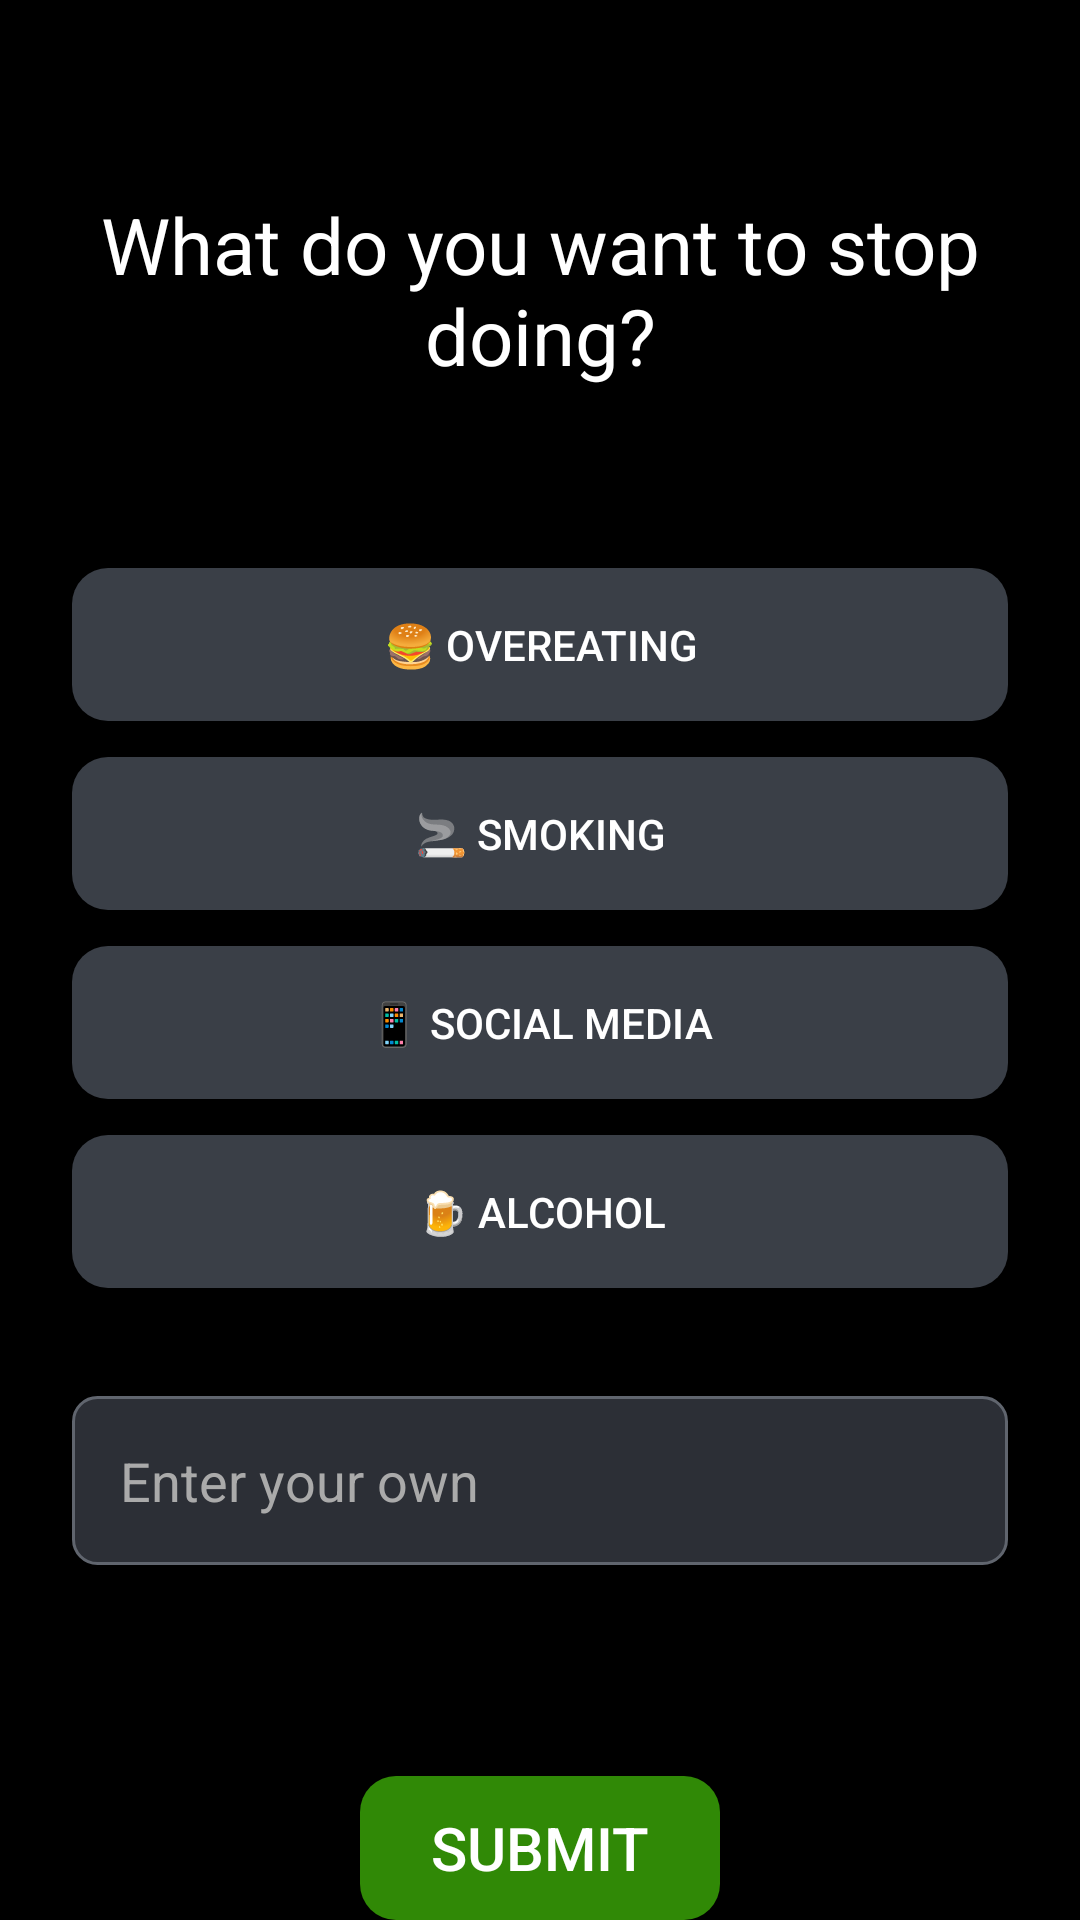

Reconstruct the res/layout file that produces this screen, plus the resources it refers to.
<!-- AndroidManifest.xml: application theme Theme.Free -->
<!-- res/layout/addiction_choose.xml -->
<?xml version="1.0" encoding="utf-8"?>
<FrameLayout xmlns:android="http://schemas.android.com/apk/res/android"
    android:layout_width="match_parent"
    android:layout_height="match_parent"
    android:background="@color/black">
<LinearLayout xmlns:android="http://schemas.android.com/apk/res/android"
    android:layout_width="match_parent"
    android:layout_height="match_parent"
    android:orientation="vertical"
    android:gravity="center_horizontal"
    android:padding="24dp"
    android:background="@color/black">


    <TextView
        android:id="@+id/text_question"
        android:layout_width="wrap_content"
        android:layout_height="wrap_content"
        android:text="What do you want to stop doing?"
        android:textColor="@android:color/white"
        android:textSize="26sp"
        android:gravity="center"
        android:layout_marginTop="40dp"
         />


    <LinearLayout
        android:layout_width="match_parent"
        android:layout_height="wrap_content"
        android:orientation="vertical"
        android:layout_marginBottom="24dp"
        android:layout_marginTop="60dp">

        <Button
            android:id="@+id/button_overeating"
            android:layout_width="match_parent"
            android:layout_height="wrap_content"
            android:text="🍔 Overeating"
            android:background="@drawable/button_gradient"
            android:textColor="@android:color/white"
            android:layout_marginBottom="12dp"
            android:elevation="4dp"
            android:padding="16dp" />

        <Button
            android:id="@+id/button_smoking"
            android:layout_width="match_parent"
            android:layout_height="wrap_content"
            android:text="🚬 Smoking"
            android:background="@drawable/button_gradient"
            android:textColor="@android:color/white"
            android:layout_marginBottom="12dp"
            android:elevation="4dp"
            android:padding="16dp" />

        <Button
            android:id="@+id/button_social_media"
            android:layout_width="match_parent"
            android:layout_height="wrap_content"
            android:text="📱 Social Media"
            android:background="@drawable/button_gradient"
            android:textColor="@android:color/white"
            android:layout_marginBottom="12dp"
            android:elevation="4dp"
            android:padding="16dp" />

        <Button
            android:id="@+id/button_alcohol"
            android:layout_width="match_parent"
            android:layout_height="wrap_content"
            android:text="🍺 Alcohol"
            android:background="@drawable/button_gradient"
            android:textColor="@android:color/white"
            android:layout_marginBottom="12dp"
            android:elevation="4dp"
            android:padding="16dp" />
    </LinearLayout>


    <EditText
        android:id="@+id/custom_addiction_input"
        android:layout_width="match_parent"
        android:layout_height="wrap_content"
        android:hint="Enter your own "
        android:textColor="@android:color/white"
        android:textColorHint="@android:color/darker_gray"
        android:background="@drawable/edittext_rounded"
        android:padding="16dp"
        android:layout_marginBottom="24dp"
        android:inputType="text" />
</LinearLayout>

    <Button
        android:id="@+id/button_submit"
        android:layout_width="match_parent"
        android:layout_height="wrap_content"
        android:text="Submit"
        android:background="@drawable/submit_button_gradient"
        android:textColor="@android:color/white"
        android:textSize="20sp"
        android:layout_gravity="bottom|center_horizontal"
        android:layout_marginTop="50dp"
        android:layout_marginStart="120dp"
        android:layout_marginEnd="120dp"/>
</FrameLayout>
<!-- resources referenced by this layout -->
<resources>
  <color name="black">#FF000000</color>
  <!-- drawable button_gradient (drawable) -->
  <?xml version="1.0" encoding="utf-8"?>
  <shape xmlns:android="http://schemas.android.com/apk/res/android">
      <solid android:color="#3A3F47" />
      <corners android:radius="12dp" />
  </shape>
  <!-- drawable edittext_rounded (drawable) -->
  <?xml version="1.0" encoding="utf-8"?>
  <shape xmlns:android="http://schemas.android.com/apk/res/android">
      <solid android:color="#2C2F36" />
      <corners android:radius="8dp" />
      <stroke android:width="1dp" android:color="#60656E" />
  </shape>
  <!-- drawable submit_button_gradient (drawable) -->
  <?xml version="1.0" encoding="utf-8"?>
  <shape xmlns:android="http://schemas.android.com/apk/res/android">
      <solid android:color="#308906" />
      <corners android:radius="12dp" />
  </shape>
  <style name="Theme.Free" parent="Base.Theme.Free" />
  <style name="Base.Theme.Free" parent="Theme.AppCompat.DayNight.NoActionBar">
      </style>
</resources>
